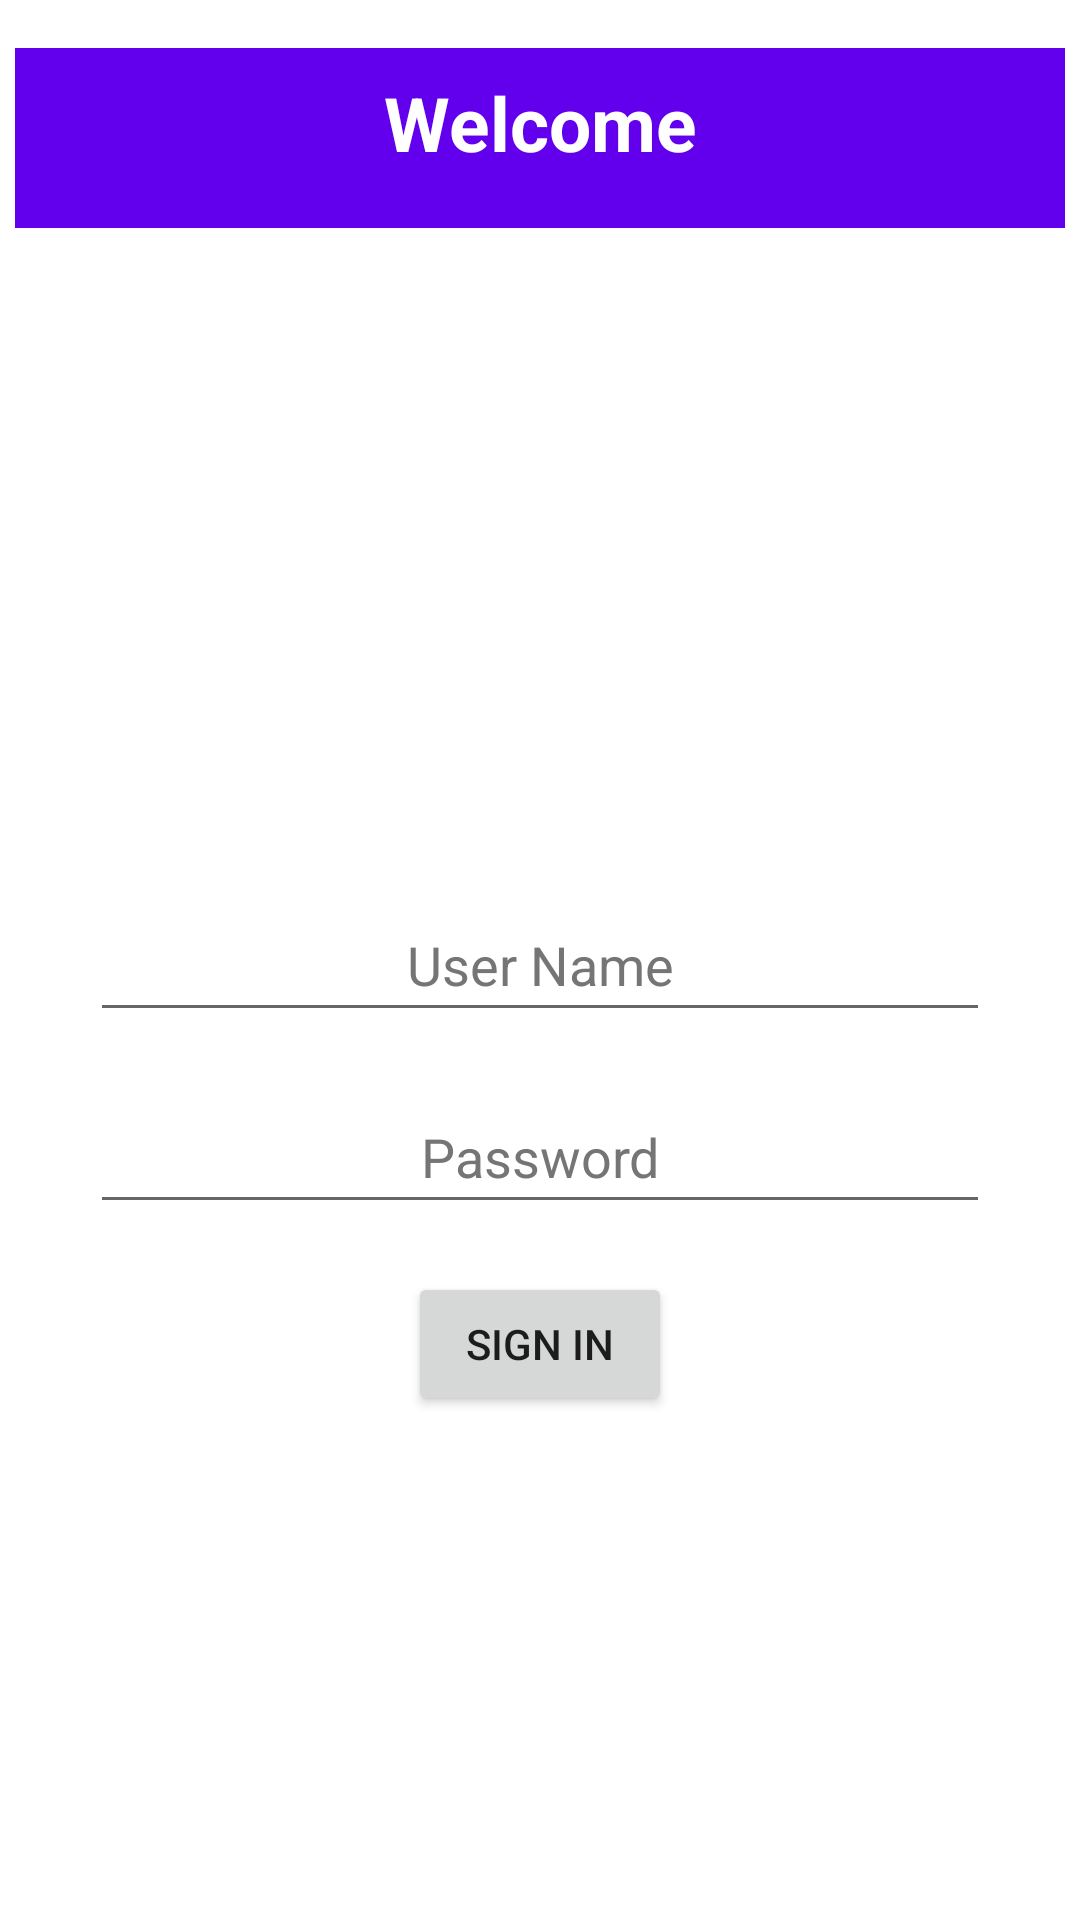

Here is an Android app screen rendered from its layout file. Give the layout XML and the strings, colors and styles it references.
<!-- AndroidManifest.xml: application theme Theme.Demo -->
<!-- res/layout/fragment_sign_in.xml -->
<?xml version="1.0" encoding="utf-8"?>
<androidx.constraintlayout.widget.ConstraintLayout xmlns:android="http://schemas.android.com/apk/res/android"
    xmlns:app="http://schemas.android.com/apk/res-auto"
    xmlns:tools="http://schemas.android.com/tools"
    android:layout_width="match_parent"
    android:layout_height="match_parent"
    tools:context=".SignInFragment">




    <TextView
        android:id="@+id/textView"
        android:layout_width="@dimen/width_2"
        android:layout_height="@dimen/height"
        android:layout_margin="@dimen/margin"
        android:layout_marginTop="20dp"
        android:background="@color/purple_500"
        android:padding="@dimen/padding"
        android:text="@string/app_name"
        android:textAlignment="center"
        android:textColor="@color/white"
        android:textSize="@dimen/text_size"
        android:textStyle="bold"
        app:layout_constraintEnd_toEndOf="parent"
        app:layout_constraintHorizontal_bias="0.5"
        app:layout_constraintStart_toStartOf="parent"
        app:layout_constraintTop_toTopOf="parent" />

    <com.google.android.material.textfield.TextInputEditText
        android:id="@+id/textInputEditText3"
        android:layout_width="@dimen/width_of_text"
        android:layout_height="wrap_content"
        android:hint="@string/user_name"
        android:minHeight="48dp"
        android:textAlignment="center"
        android:textColorHint="#757575"
        app:layout_constraintBottom_toBottomOf="parent"
        app:layout_constraintEnd_toEndOf="parent"
        app:layout_constraintHorizontal_bias="0.5"
        app:layout_constraintStart_toStartOf="parent"
        app:layout_constraintTop_toTopOf="parent"
        app:layout_constraintVertical_bias="0.5"
        tools:ignore="MissingConstraints" />

    <com.google.android.material.textfield.TextInputEditText
        android:id="@+id/textInputEditText4"
        android:layout_width="@dimen/width_of_text"
        android:layout_height="wrap_content"
        android:layout_marginTop="16dp"
        android:hint="@string/pass_word"
        android:minHeight="48dp"
        android:textAlignment="center"
        android:textColorHint="#757575"
        app:layout_constraintEnd_toEndOf="parent"
        app:layout_constraintHorizontal_bias="0.5"
        app:layout_constraintStart_toStartOf="parent"
        app:layout_constraintTop_toBottomOf="@+id/textInputEditText3"
        tools:ignore="MissingConstraints" />

    <Button
        android:id="@+id/button"
        android:layout_width="wrap_content"
        android:layout_height="wrap_content"
        android:layout_marginTop="16dp"
        android:text="@string/button"
        app:layout_constraintEnd_toEndOf="parent"
        app:layout_constraintHorizontal_bias="0.5"
        app:layout_constraintStart_toStartOf="parent"
        app:layout_constraintTop_toBottomOf="@+id/textInputEditText4" />

    <ImageView
        android:id="@+id/imageView"
        android:layout_width="wrap_content"
        android:layout_height="wrap_content"
        android:layout_marginTop="88dp"
        android:src="@drawable/ic_launcher_background"
        app:layout_constraintBottom_toTopOf="@+id/textInputEditText3"
        app:layout_constraintEnd_toEndOf="parent"
        app:layout_constraintHorizontal_bias="0.498"
        app:layout_constraintStart_toStartOf="parent"
        app:layout_constraintTop_toBottomOf="@+id/textView"
        app:layout_constraintVertical_bias="0.206"
        android:contentDescription="@string/image1" />

    <ImageView
        android:id="@+id/imageView3"
        android:layout_width="wrap_content"
        android:layout_height="wrap_content"
        android:src="@drawable/ic_launcher_foreground"
        app:layout_constraintBottom_toTopOf="@+id/textInputEditText3"
        app:layout_constraintEnd_toEndOf="parent"
        app:layout_constraintHorizontal_bias="0.498"
        app:layout_constraintStart_toStartOf="parent"
        app:layout_constraintTop_toBottomOf="@+id/textView"
        android:contentDescription="@string/image2" />

</androidx.constraintlayout.widget.ConstraintLayout>
<!-- resources referenced by this layout -->
<resources>
  <dimen name="height">60dp</dimen>
  <dimen name="margin">16dp</dimen>
  <dimen name="padding">8dp</dimen>
  <dimen name="text_size">25sp</dimen>
  <dimen name="width_2">350dp</dimen>
  <dimen name="width_of_text">300dp</dimen>
  <string name="app_name">Welcome</string>
  <string name="button">Sign in</string>
  <string name="image1">TODO</string>
  <string name="image2">TODO</string>
  <string name="pass_word">Password</string>
  <string name="user_name">User Name</string>
  <style name="Theme.Demo" parent="Theme.MaterialComponents.DayNight.DarkActionBar">
          
          <item name="colorPrimary">@color/purple_500</item>
          <item name="colorPrimaryVariant">@color/purple_700</item>
          <item name="colorOnPrimary">@color/white</item>
          
          <item name="colorSecondary">@color/teal_200</item>
          <item name="colorSecondaryVariant">@color/teal_700</item>
          <item name="colorOnSecondary">@color/black</item>
          
          <item name="android:statusBarColor">?attr/colorPrimaryVariant</item>
          
      </style>
  <!-- not gathered from this repository: default colours our renderer supplied (Android Studio template values) -->
  <color name="purple_500">#FF6200EE</color>
  <color name="purple_700">#FF3700B3</color>
  <color name="teal_200">#FF03DAC5</color>
  <color name="teal_700">#FF018786</color>
  <color name="black">#FF000000</color>
  <color name="white">#FFFFFFFF</color>
</resources>
